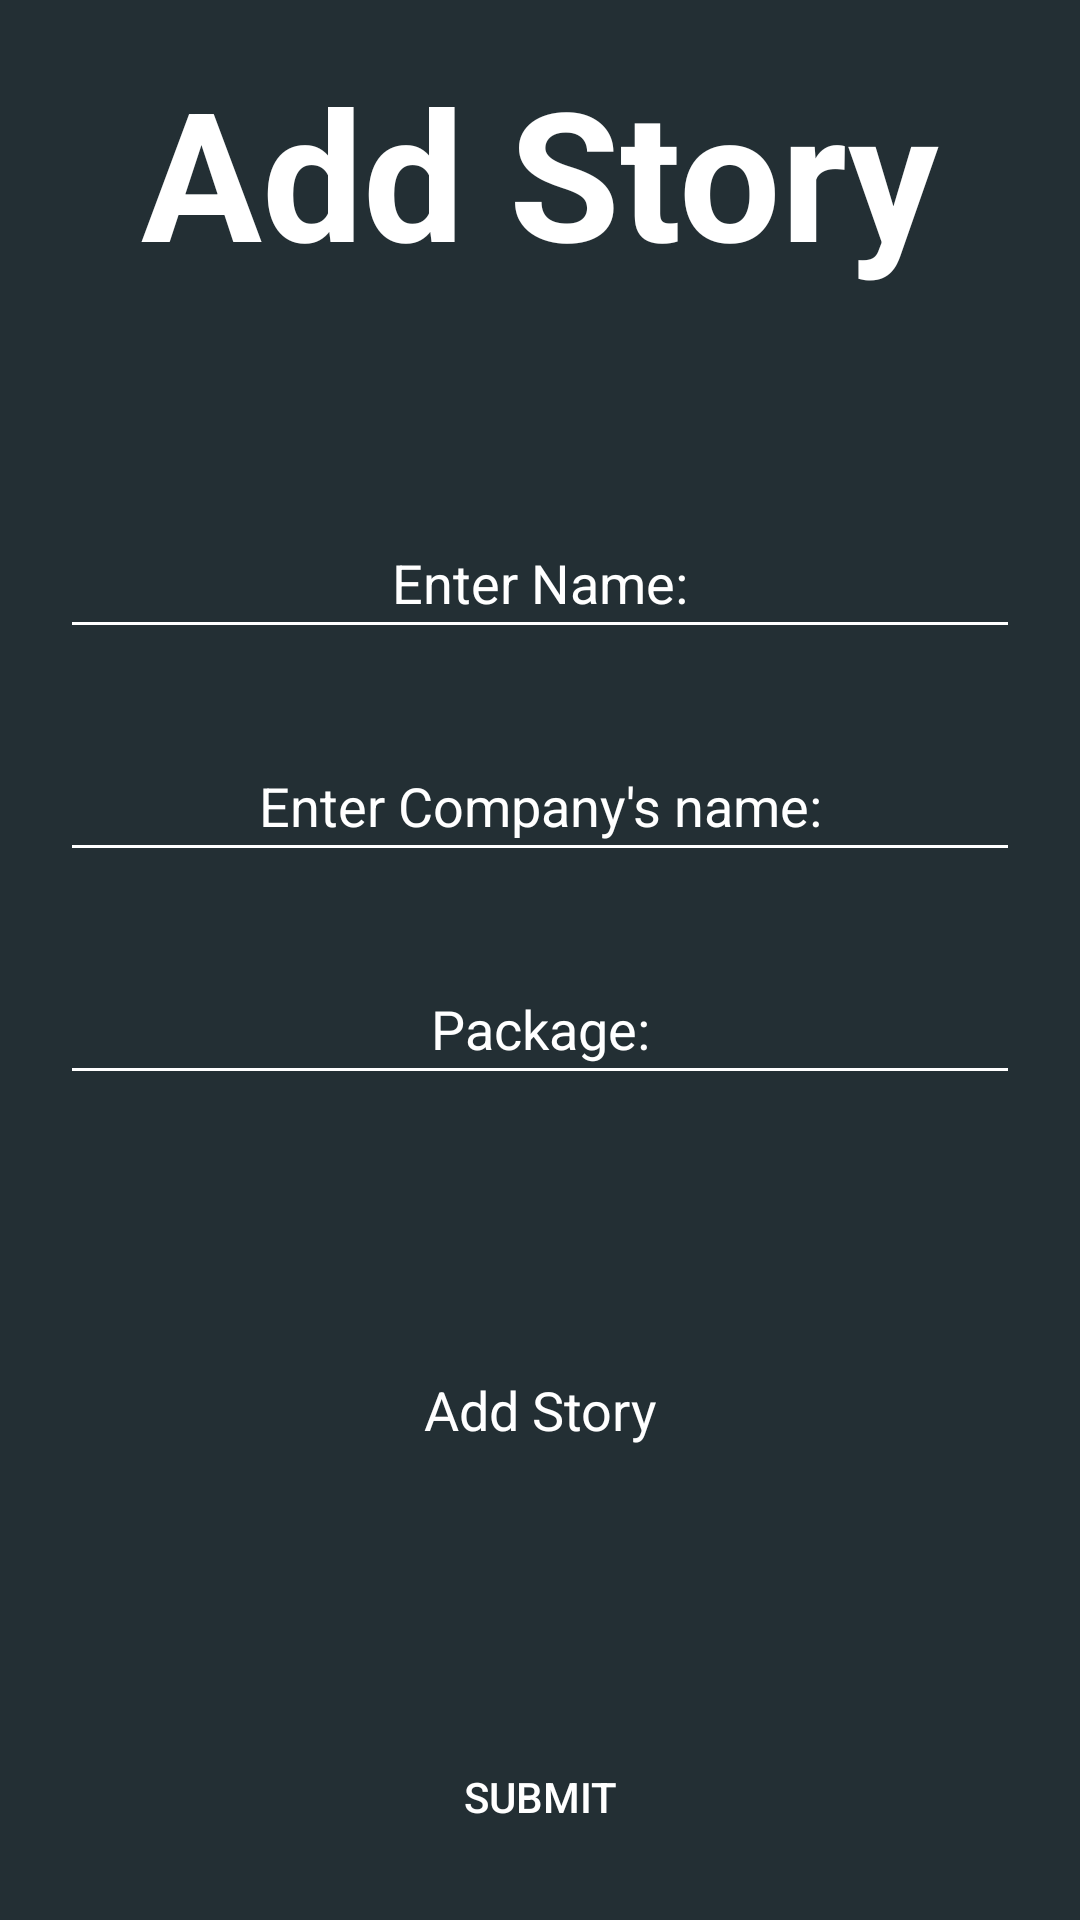

Layout XML and referenced resources for this Android screen:
<!-- AndroidManifest.xml: application theme AppTheme -->
<!-- res/layout/insert_story_layout.xml -->
<?xml version="1.0" encoding="utf-8"?>
<LinearLayout xmlns:android="http://schemas.android.com/apk/res/android"
    android:orientation="vertical"
    android:layout_width="match_parent"
    android:layout_height="match_parent"
    android:textAlignment="center"
    android:padding="10dp"
    android:background="@color/colorPrimaryDark">

    <TextView
        android:layout_width="match_parent"
        android:layout_height="wrap_content"
        android:text="Add Story"
        android:textSize="60dp"
        android:textStyle="bold"
        android:layout_marginTop="7dp"
        android:gravity="center"
        android:textColor="@color/white"
        android:paddingBottom="5dp"/>
        <LinearLayout
            android:layout_marginTop="40dp"
            android:layout_width="match_parent"
            android:layout_height="wrap_content"
            android:orientation="vertical"
            android:paddingLeft="10dp"
            android:paddingRight="10dp">

            <EditText
                android:id="@+id/storyName"
                android:layout_width="match_parent"
                android:layout_height="wrap_content"
                android:hint="Enter Name:"
                android:textAlignment="center"
                android:paddingTop="10dp"
                android:paddingBottom="10dp"
                android:layout_marginTop="30dp"
                android:textColor="@color/white"
                android:textColorHint="@color/white"
                android:backgroundTint="@color/white"/>

            <EditText
                android:id="@+id/storyCompany"
                android:layout_width="match_parent"
                android:layout_height="wrap_content"
                android:hint="Enter Company's name:"
                android:textAlignment="center"
                android:paddingTop="10dp"
                android:paddingBottom="10dp"
                android:layout_marginTop="30dp"
                android:textColor="@color/white"
                android:textColorHint="@color/white"
                android:backgroundTint="@color/white"/>
            <EditText
                android:id="@+id/storyPackage"
                android:layout_width="match_parent"
                android:layout_height="wrap_content"
                android:hint="Package:"
                android:textAlignment="center"
                android:paddingTop="10dp"
                android:paddingBottom="10dp"
                android:layout_marginTop="30dp"
                android:textColor="@color/white"
                android:textColorHint="@color/white"
                android:backgroundTint="@color/white"/>

            <EditText
                android:id="@+id/story"
                android:layout_width="match_parent"
                android:layout_height="150dp"
                android:hint="Add Story"
                android:textAlignment="center"
                android:padding="10dp"
                android:layout_marginTop="30dp"
                android:textColor="@color/white"
                android:textColorHint="@color/white"
                android:background="@drawable/desc_border"/>
            <Button
                android:id="@+id/storySubmit"
                android:layout_width="150dp"
                android:layout_height="wrap_content"
                android:layout_marginTop="30dp"
                android:layout_gravity="center"
                android:textColor="@color/white"
                android:background="@drawable/submit_button_round"
                android:text="SUBMIT"
                />
        </LinearLayout>
</LinearLayout>
<!-- resources referenced by this layout -->
<resources>
  <color name="colorPrimaryDark">#232F34</color>
  <color name="white">#FFF</color>
  <style name="AppTheme" parent="Theme.AppCompat.Light.NoActionBar">
          
          <item name="colorPrimary">@color/colorPrimary</item>
          <item name="colorPrimaryDark">@color/colorPrimaryDark</item>
          <item name="colorAccent">@color/colorAccent</item>
      </style>
  <color name="colorPrimary">#4A6572</color>
  <color name="colorAccent">#F9AA33</color>
</resources>
